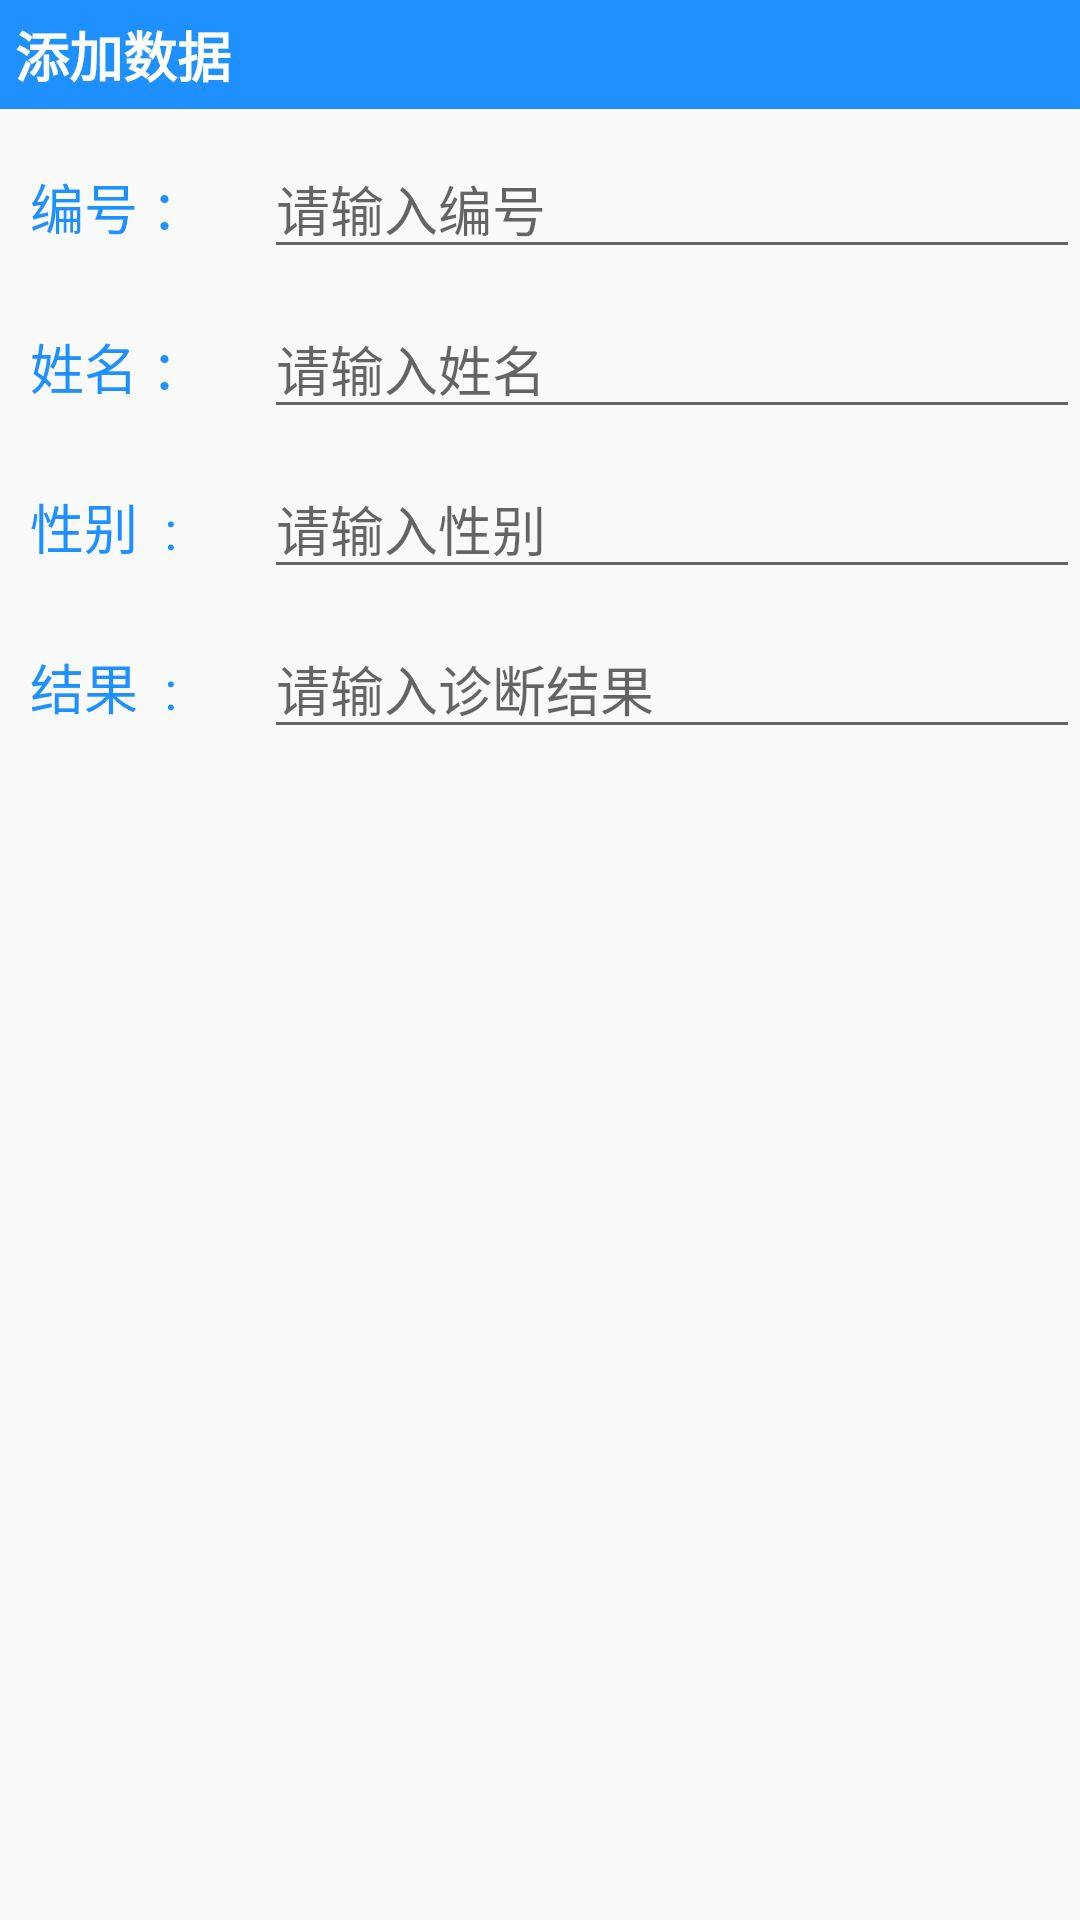

Reconstruct the res/layout file that produces this screen, plus the resources it refers to.
<!-- AndroidManifest.xml: application theme AppTheme -->
<!-- res/layout/view_dialog_custom_insert.xml -->
<?xml version="1.0" encoding="utf-8"?>
<RelativeLayout xmlns:android="http://schemas.android.com/apk/res/android"
    android:layout_width="match_parent"
    android:layout_height="match_parent">
    <RelativeLayout
        android:id="@+id/titlelayout"
        android:layout_width="match_parent"
        android:layout_height="wrap_content"
        android:layout_alignParentLeft="true"
        android:layout_alignParentTop="true"
        android:background="#1E90FF"
        android:padding="5dp">

        <TextView
            android:layout_width="match_parent"
            android:layout_height="wrap_content"
            android:layout_centerVertical="true"
            android:text="添加数据"
            android:textColor="#ffffff"
            android:textSize="18sp"
            android:textStyle="bold" />
    </RelativeLayout>

    <LinearLayout
        android:id="@+id/ly_detail"
        android:layout_width="match_parent"
        android:layout_height="wrap_content"
        android:layout_below="@+id/titlelayout"
        android:orientation="horizontal">

        <TextView
            android:layout_width="0dp"
            android:layout_height="wrap_content"
            android:layout_marginLeft="10dp"
            android:layout_marginTop="10dp"
            android:layout_weight="1"
            android:text="编号 ："
            android:textColor="#1E90FF"
            android:textSize="18sp" />

        <EditText
            android:inputType="number"
            android:id="@+id/et_insert_number"
            android:layout_width="0dp"
            android:layout_height="wrap_content"
            android:layout_marginLeft="10dp"
            android:layout_marginTop="10dp"
            android:layout_weight="4"
            android:hint="请输入编号"
            android:singleLine="true"
            android:textSize="18sp" />
    </LinearLayout>

    <LinearLayout
        android:id="@+id/ly_detail2"
        android:layout_width="match_parent"
        android:layout_height="wrap_content"
        android:layout_below="@+id/ly_detail"
        android:orientation="horizontal">

        <TextView
            android:layout_width="0dp"
            android:layout_height="wrap_content"
            android:layout_marginLeft="10dp"
            android:layout_marginTop="10dp"
            android:layout_weight="1"
            android:text="姓名 ："
            android:textColor="#1E90FF"
            android:textSize="18sp" />

        <EditText
            android:id="@+id/et_insert_name"
            android:layout_width="0dp"
            android:layout_height="wrap_content"
            android:layout_marginLeft="10dp"
            android:layout_marginTop="10dp"
            android:layout_weight="4"
            android:hint="请输入姓名"
            android:singleLine="true"
            android:textSize="18sp" />
    </LinearLayout>

    <LinearLayout
        android:id="@+id/ly_detail3"
        android:layout_width="match_parent"
        android:layout_height="wrap_content"
        android:layout_below="@+id/ly_detail2"
        android:orientation="horizontal">

        <TextView
            android:layout_width="0dp"
            android:layout_height="wrap_content"
            android:layout_marginLeft="10dp"
            android:layout_marginTop="10dp"
            android:layout_weight="1"
            android:text="性别  :"
            android:textColor="#1E90FF"
            android:textSize="18sp" />

        <EditText
            android:id="@+id/et_insert_sex"
            android:layout_width="0dp"
            android:layout_height="wrap_content"
            android:layout_marginLeft="10dp"
            android:layout_marginTop="10dp"
            android:layout_weight="4"
            android:hint="请输入性别"
            android:singleLine="true"
            android:textSize="18sp" />
    </LinearLayout>

    <LinearLayout
        android:id="@+id/ly_detail5"
        android:layout_width="match_parent"
        android:layout_height="wrap_content"
        android:layout_below="@+id/ly_detail3"
        android:orientation="horizontal">

        <TextView
            android:layout_width="0dp"
            android:layout_height="wrap_content"
            android:layout_marginLeft="10dp"
            android:layout_marginTop="10dp"
            android:layout_weight="1"
            android:text="结果  :"
            android:textColor="#1E90FF"
            android:textSize="18sp" />

        <EditText
            android:id="@+id/et_insert_result"
            android:layout_width="0dp"
            android:layout_height="wrap_content"
            android:layout_marginLeft="10dp"
            android:layout_marginTop="10dp"
            android:layout_weight="4"
            android:hint="请输入诊断结果"
            android:singleLine="true"
            android:textSize="18sp" />
    </LinearLayout>
</RelativeLayout>
<!-- resources referenced by this layout -->
<resources>
  <style name="AppTheme" parent="Theme.AppCompat.Light.NoActionBar">
          
          <item name="colorPrimary">@color/colorPrimary</item>
          <item name="colorPrimaryDark">@color/colorPrimaryDark</item>
          <item name="colorAccent">@color/colorAccent</item>
      </style>
  <!-- not gathered from this repository: default colours our renderer supplied (Android Studio template values) -->
  <color name="colorPrimary">#FF6200EE</color>
  <color name="colorPrimaryDark">#FF3700B3</color>
  <color name="colorAccent">#FF03DAC5</color>
</resources>
